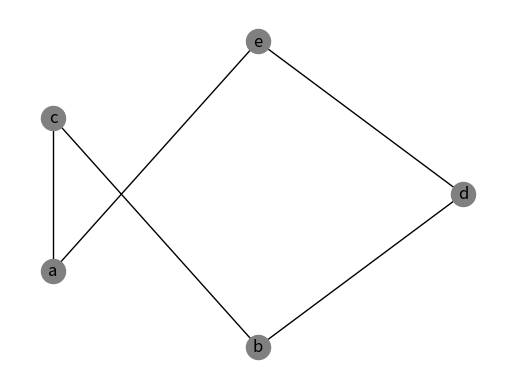

Source code (Python):
"""The cover diagram of the example strict partial order.

The strict partial order is

    {(a, c), (a, e), (b, c), (b, d), (b, e), (d, e)}.

Its cover relation drops ``(b, e)`` because ``b < d < e``, leaving the edges
``a-c``, ``a-e``, ``b-c``, ``b-d`` and ``d-e``. The nodes are laid out so that
each cover edge goes upward, which is what makes the drawing a cover diagram.
"""

from __future__ import annotations

import warnings
from pathlib import Path

import matplotlib.pyplot as plt
import networkx as nx

COVER_POSITIONS: dict[str, tuple[float, float]] = {
    "a": (0.0, 1.0),
    "b": (1.0, 0.0),
    "c": (0.0, 3.0),
    "d": (2.0, 2.0),
    "e": (1.0, 4.0),
}
"""Fixed node positions: drawing an edge moves strictly upwards."""

COVER_EDGES: list[tuple[str, str]] = [
    ("a", "c"),
    ("a", "e"),
    ("b", "c"),
    ("b", "d"),
    ("d", "e"),
]
"""The cover pairs of the example strict partial order."""


def build_cover_graph(edges: list[tuple[str, str]] | None = None) -> nx.Graph:
    """Build the (undirected) cover graph of the example partial order."""
    graph = nx.Graph()
    graph.add_edges_from(edges if edges is not None else COVER_EDGES)
    return graph


def plot_cover_diagram(
    output: str | Path = "figures/cover_diagram.png",
) -> Path:
    """Draw the cover diagram of the example partial order and save it.

    Parameters
    ----------
    output : str or pathlib.Path
        Destination of the rendered PNG. Parent directories are created.

    Returns
    -------
    pathlib.Path
        The path that was written.
    """
    graph = build_cover_graph()
    fig, ax = plt.subplots()
    with warnings.catch_warnings():
        warnings.filterwarnings("ignore")
        nx.draw(
            graph,
            pos=COVER_POSITIONS,
            labels={node: node for node in graph.nodes()},
            node_color=(0.5,) * 3,
            with_labels=True,
            ax=ax,
        )

    output_path = Path(output)
    output_path.parent.mkdir(parents=True, exist_ok=True)
    fig.savefig(output_path, dpi=300, bbox_inches="tight")
    plt.close(fig)
    return output_path


def main() -> None:
    """Console-script entry point: draw the cover diagram."""
    plot_cover_diagram()


if __name__ == "__main__":
    main()
